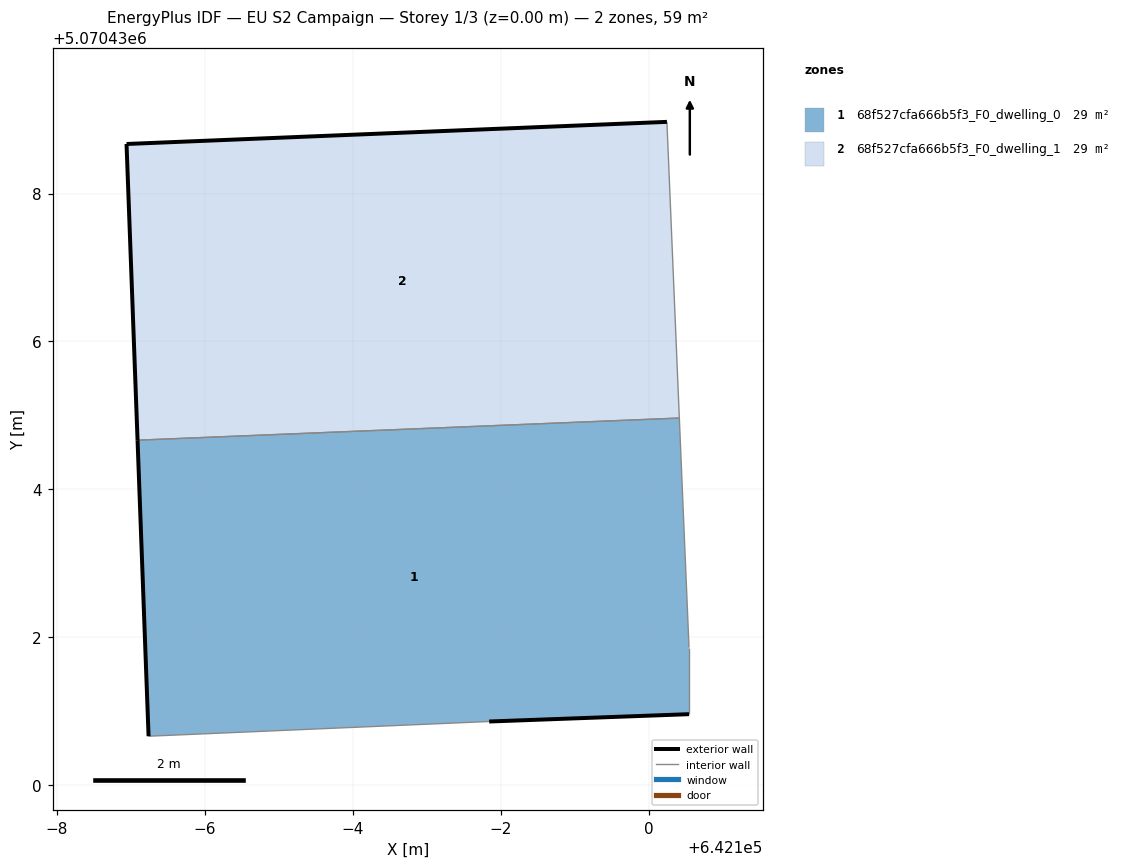
=== STOREY PLAN SPEC (per zone: floor XY polygon, exterior-wall plan segments, windows/doors) ===
zone 1: 68f527cfa666b5f3_F0_dwelling_0  (29.3 m²)
  floor: (642100.54, 5070430.96) (642100.54, 5070431.86) (642100.41, 5070434.96) (642093.09, 5070434.67) (642093.24, 5070430.66) (642097.84, 5070430.86)
  exterior wall: (642093.24, 5070430.66) – (642093.09, 5070434.67)  [4.0 m]
  exterior wall: (642100.54, 5070430.96) – (642097.84, 5070430.86)  [2.7 m]
  interior walls: 4
zone 2: 68f527cfa666b5f3_F0_dwelling_1  (29.3 m²)
  floor: (642100.41, 5070434.96) (642100.24, 5070438.97) (642092.94, 5070438.67) (642093.09, 5070434.67)
  exterior wall: (642092.94, 5070438.67) – (642100.24, 5070438.97)  [7.3 m]
  exterior wall: (642093.09, 5070434.67) – (642092.94, 5070438.67)  [4.0 m]
  interior walls: 2

=== DERIVED (storey summary) ===
Building: EU S2 Campaign
Storey: 1 of 3  (floor level z = 0.00 m)
Storey gross floor area: 58.7 m²
Zones on this storey: 2
  - 68f527cfa666b5f3_F0_dwelling_0: floor 29.3 m²; exterior wall 6.7 m (20.1 m²); WWR 0.0%
  - 68f527cfa666b5f3_F0_dwelling_1: floor 29.3 m²; exterior wall 11.3 m (34.0 m²); WWR 0.0%
Zone adjacency (shared interzone walls):
  - 68f527cfa666b5f3_F0_dwelling_0 ↔ 68f527cfa666b5f3_F0_dwelling_1